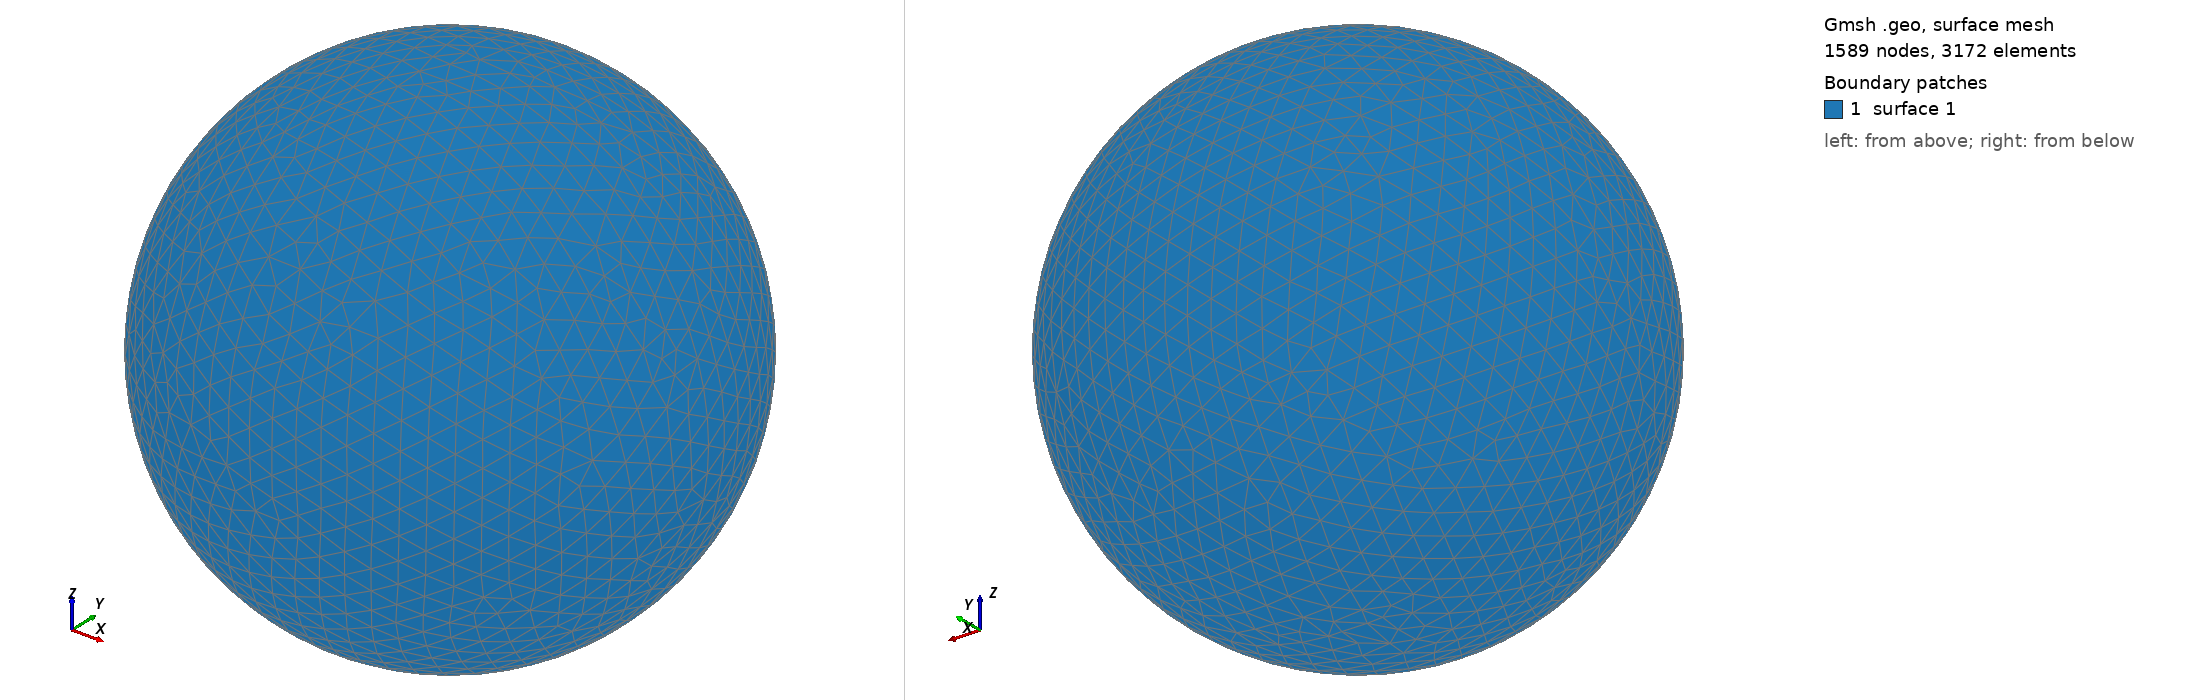

Gmsh geometry script, surface-meshed: 1589 nodes, 3172 surface elements. Boundary patches (legend numbers): 1 surface 1. Left view from above one corner, right view from below the opposite corner. The script declares no physical surfaces, so the legend lists its geometric surfaces. The drawing asked Gmsh for element sizes between 1% and 20% of the model's largest extent; the script's own settings can give other sizes.

=== shot1473.geo (drawn) ===
SetFactory("OpenCASCADE");
Point(1) = {0,0,0,0};
Sphere(1) = {0,0,0,0.05248000};
MeshSize{ PointsOf{ Surface{:}; } } = 0.005248000;
Mesh.ElementOrder=1;
Mesh.Format=39;
